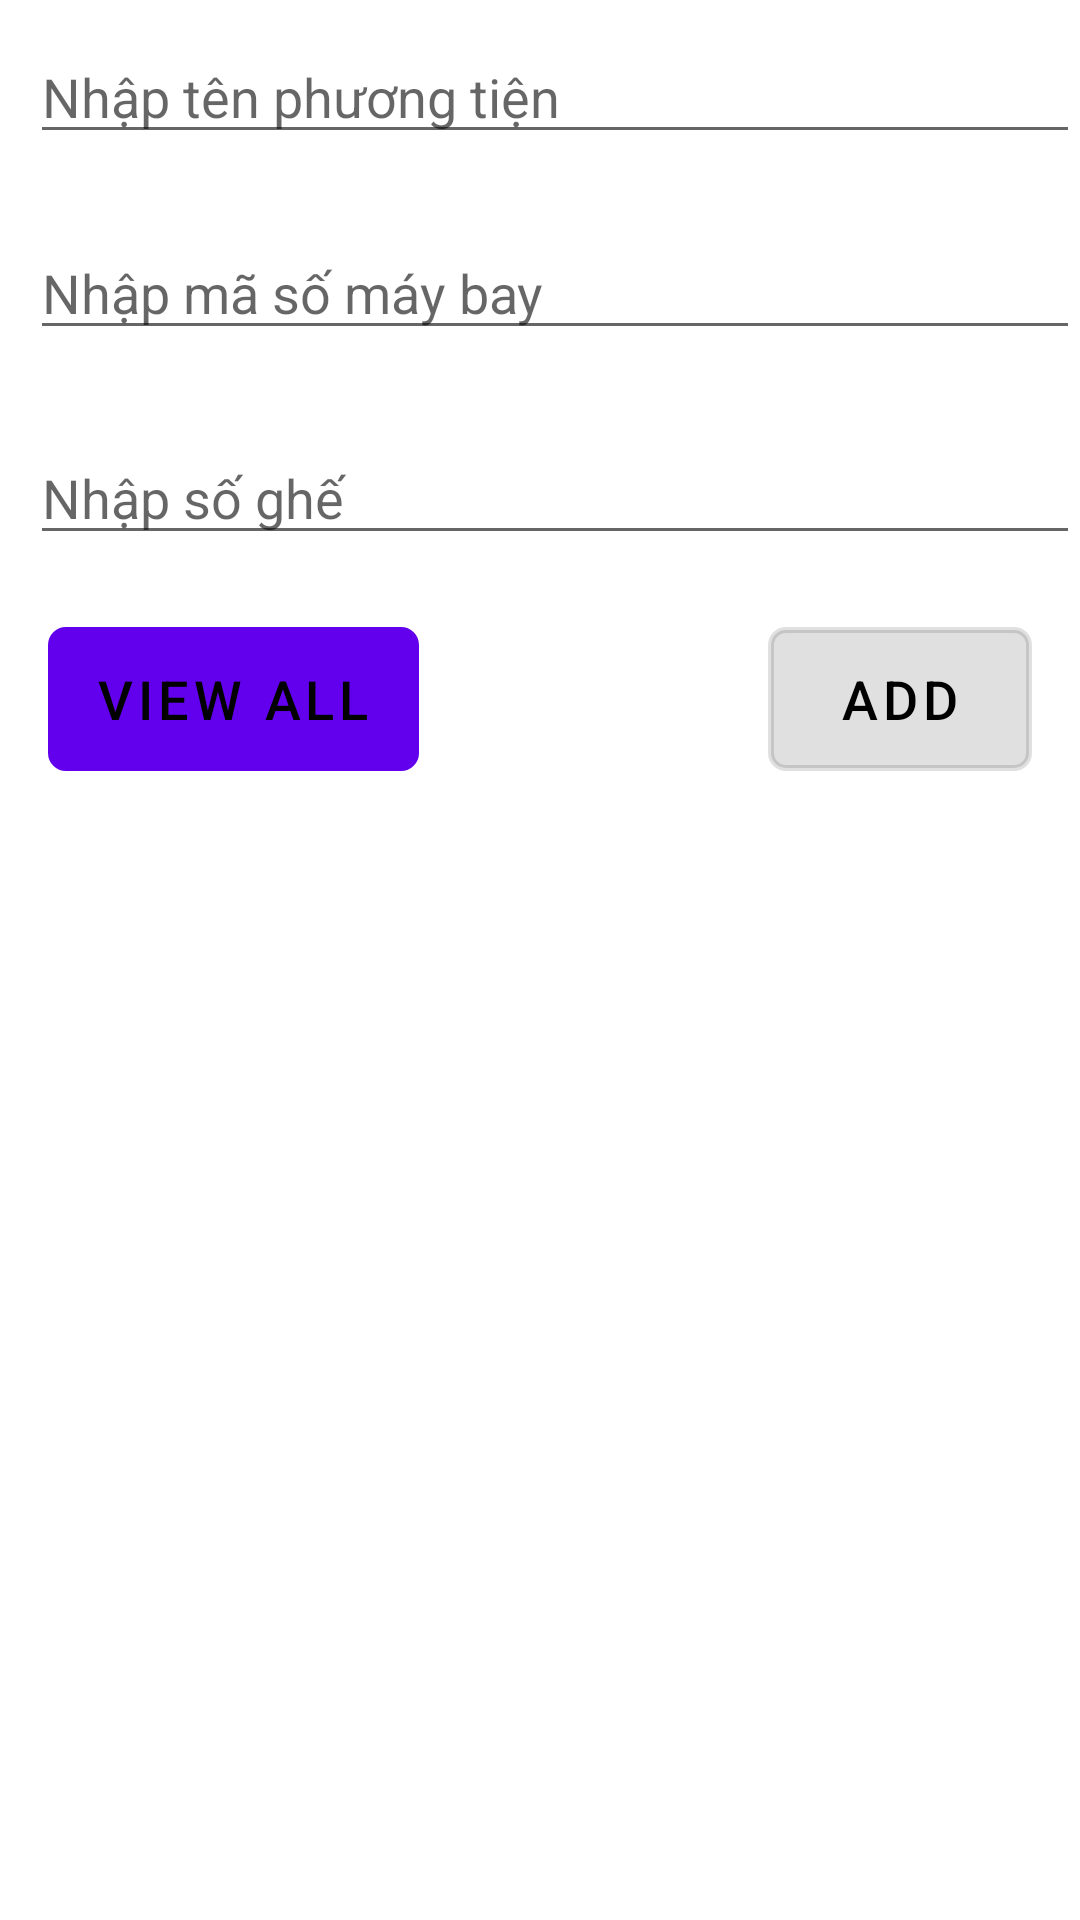

Layout XML and referenced resources for this Android screen:
<!-- AndroidManifest.xml: fallback theme Theme.MaterialComponents.DayNight.NoActionBar -->
<!-- res/layout/activity_maybay_main.xml -->
<?xml version="1.0" encoding="utf-8"?>
<LinearLayout xmlns:android="http://schemas.android.com/apk/res/android"
    xmlns:app="http://schemas.android.com/apk/res-auto"
    xmlns:tools="http://schemas.android.com/tools"
    android:layout_width="match_parent"
    android:layout_height="match_parent"
    android:orientation="vertical"
    tools:context=".Admin_Activity.MayBay.MayBay_MainActivity">

    <EditText
        android:id="@+id/edt_name"
        android:layout_width="match_parent"
        android:layout_height="wrap_content"
        android:ems="10"
        android:hint="Nhập tên phương tiện"
        android:inputType="textPersonName"
        tools:textSize="15dp"
        android:textSize="18sp"
        android:layout_marginTop="10dp"
        android:layout_marginLeft="10dp"/>

    <EditText
        android:id="@+id/edt_plate"
        android:layout_width="match_parent"
        android:layout_height="wrap_content"
        android:ems="10"
        android:inputType="textPersonName"
        android:hint="Nhập mã số máy bay"
        android:textSize="18sp"
        android:layout_marginTop="24dp"
        android:layout_marginStart="10dp" />

    <TextView
        android:id="@+id/tv_IdError"
        android:layout_width="10dp"
        android:layout_height="wrap_content"
        android:layout_marginStart="10dp"
        android:layout_marginTop="4dp"
        android:textColor="@color/design_default_color_error" />

    <EditText
        android:id="@+id/edt_seats"
        android:layout_width="match_parent"
        android:layout_height="wrap_content"
        android:ems="10"
        android:inputType="number"
        android:hint="Nhập số ghế"
        android:textSize="18sp"
        android:layout_marginTop="4dp"
        android:layout_marginLeft="10dp" />

    <TextView
        android:id="@+id/tv_formError"
        android:layout_width="match_parent"
        android:layout_height="wrap_content"
        android:textSize="18sp"
        android:text="Thông tin của máy bay cần phải nhập đầy đủ"
        android:visibility="gone"
        android:textColor="@color/design_default_color_error"
        android:layout_marginTop="10dp"
        android:layout_marginStart="10dp" />

    <androidx.constraintlayout.widget.ConstraintLayout
        android:layout_width="match_parent"
        android:layout_height="match_parent">

        <Button
            android:id="@+id/btn_Add"
            android:layout_width="wrap_content"
            android:layout_height="wrap_content"
            android:layout_marginTop="24dp"
            android:layout_marginEnd="16dp"
            android:text="Add"
            android:textSize="18sp"
            android:textColor="@color/black"
            android:background="@drawable/button_bg"
            android:backgroundTint="@color/yellow"
            android:enabled="false"
            app:layout_constraintEnd_toEndOf="parent"
            app:layout_constraintTop_toTopOf="parent" />

        <Button
            android:id="@+id/btn_ViewAll"
            android:layout_width="wrap_content"
            android:layout_height="wrap_content"
            android:layout_marginStart="16dp"
            android:layout_marginTop="24dp"
            android:text="View All"
            android:textSize="18sp"
            android:textColor="@color/black"
            android:background="@drawable/button_bg"
            android:backgroundTint="@color/yellow"
            app:layout_constraintStart_toStartOf="parent"
            app:layout_constraintTop_toTopOf="parent" />
    </androidx.constraintlayout.widget.ConstraintLayout>

</LinearLayout>
<!-- resources referenced by this layout -->
<resources>
  <color name="black">#FF000000</color>
  <color name="yellow">#f2c40d</color>
  <!-- drawable button_bg (drawable) -->
  <?xml version="1.0" encoding="utf-8"?>
  <shape xmlns:android="http://schemas.android.com/apk/res/android"
      android:shape="rectangle">
      <corners android:radius="5dp"/>
      <stroke
          android:width="2dp"
          android:color="@color/white"/>
  
  </shape>
  <color name="white">#FFFFFFFF</color>
</resources>
